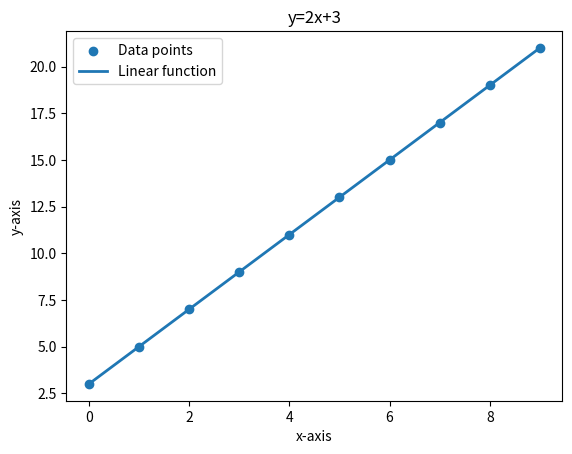

Python code for this plot:
import numpy as np
import matplotlib.pyplot as plt
import time

a=np.zeros(4)   
print(f"np.zeros(4): a={a}","a shape= ",{a.shape},"datatype=",{a.dtype}) #the shape is (4,)

a=np.zeros(4,)
print(f"np.zeros(4,):a={a}","a shape=",{a.shape},"datatype=",{a.dtype}) #same as above

a=np.random.random(4)
print(f"np.random.random(4):a={a}","a shape=",{a.shape},"datatype=",{a.dtype}) #the shape is (4,)

a=np.arange(4.)
print(f"np.arange(4.):a={a}","a shape=",{a.shape},"datatype=",{a.dtype}) #the shape is (4,)  arange(start,stop,step)

a=np.random.random(4)
print(f"np.random.random(4):a={a}","a shape=",{a.shape},"datatype=",{a.dtype}) #the shape is (4,) it means 4 random number between 0 and 1

a=np.array([5,4,3,2,1])
print(f"np.array([5,4,3,2,1]):a={a}","a shape=",{a.shape},"datatype=",{a.dtype}) #the shape is (5,)

a=np.array([5.,4,3,2,1])
print(f"np.array([5.,4,3,2,1]):a={a}","a shape=",{a.shape},"datatype=",{a.dtype}) #the shape is (5,) 5.0 means float

a=np.arange(10)
print(f"np.arange(10):a={a}","a shape=",{a.shape},"datatype=",{a.dtype}) #the shape is (10,)

#to access element in numpy array
print(f"a[6].shape=",{a[6].shape},"datatype=",a[6].dtype,"a[6]={a[6]}") #access the 6th 

print(f"a[-1]={a[-1]}")   #access the last element

try:
    c=a[10]
except IndexError as e:
    print("IndexError:",e)

#practice slicing
a=np.arange(10)
print(f"a={a}")

c=a[2:5:1] #slicing from index 2 to 5(not include 5) with step 1
print(f"c=a[2:5:1]: c={c}")

c=a[2:5:2] #slicing from index 2 to 5(not include 5) with step 2
print(f"c=a[2:5:2]: c={c}")

c=a[4:] #slicing from index 4 to the end
print(f"c=a[4:]: c={c}")

c=a[:4] #slicing from the sart to index 4(not include 4)
print(f"c=a[:4]: c={c}")

c=a[:]  #slicing the whole array
print(f"c=a[:]: c={c}")

#vector operations
a=np.array([1,2,3,4,5])

b=-a
print(f"b=-a: b={b}")  #negation all elements

b=sum(a)
print(f"b=sum(a): b={b}")  #sum of all elements

b=np.mean(a)
print(f"b=np.mean(a): b={b}")  #mean of all elements equal to sum(a)/len(a)

b=a**2
print(f"b=a**2: b={b}")  #square each element

a=np.array([1,2,3,4,5,6])
b=np.array([-1,-2,-3,4,5,6])
c=a+b
print(f"c=a+b: c={c}")  #element wise addition

d=np.array([1,2])

try:                        #   this will raise ValueError because the two arrays shapes are not compatible for broadcasting
    e=a+d
except ValueError as e:
    print("ValueError:",e)    # shapes (6,) and (2,) not aligned: 6 (dim 0) != 2 (dim 0)


a=np.array([1,2,3,4,5])
b=5*a
print(f"b=5*a: b={b}")  #scalar multiplication

def my_dot(a,b):         # Compute the dot product of two vectors
    x=0
    for i in range (a.shape[0]):
       x=x+a[i]*b[i]
    return x
                                 
a=np.array([1,2,3])   #assume both a and b are 1-D arrays
b=np.array([4,5,6])                                         
c=my_dot(a,b)
print(f"c=my_dot(a,b): c={c}")  #dot product using custom function


a=np.array([1,2,3])
b=np.array([4,5,6])
c=np.dot(a,b)                     #that is very efficient to use in linear algebra computation especially for large arrays and many features
                                  #it very fast because it is implemented in C language internally
print(f"c=np.dot(a,b): c={c},c.shape={c.shape}")  #dot product using numpy function


np.random.seed(0)   #set the random seed for reproducibility
a=np.random.random((1000000))  
b=np.random.random((1000000))
start=time.time()  
c=np.dot(a,b)      #element wise multiplication
end=time.time()
print(f"c=np.dot(a,b): c={c:4f}" and f"Time taken using np.dot: {end-start:4f} seconds")  #dot product using numpy function


start=time.time()
c=my_dot(a,b)
end=time.time()
print(f"c=my_dot(a,b): c={c:4f}" and f"Time taken using my_dot: {end-start:4f} seconds")  #dot product using custom function




#about matrix
a=np.zeros((1,5))# 2D array with 1 row and 5 columns
print(f"np.zeros((1,5)): a={a}","a shape=",{a.shape},"datatype=",{a.dtype}) #the shape is (1,5)

a=np.zeros((3,4)) # 2D array with 3 rows and 4 columns
print(f"np.zeros((3,4)): a={a}","a shape=",{a.shape},"datatype=",{a.dtype}) #the shape is (3,4)

a=np.random.random_sample((1,1))    # 2D array with 1 row and 1 column ((1,1))is tuple ((1,))is 1D array 
print(f"np.random.random_sample((1,1)): a={a}","a shape=",{a.shape},"datatype=",{a.dtype}) #the shape is (1,1)

a=np.array([[1],[2],[3]])   # 2D array with 3 rows and 1 column
print(f"np.array[[1],[2],[3]]: a={a}","a shape=",{a.shape},"datatype=",{a.dtype}) #the shape is (3,1)

a=np.array([[1],
            [2],
            [3]]
)   # 2D array with 3 rows and 1 column
print(f"np.array[[1],[2],[3]]: a={a}","a shape=",{a.shape},"datatype=",{a.dtype}) #the shape is (3,1)

a=np.arange(6).reshape(-1,2) # reshape 1D array to 2D array with 1 row and 2 columns or 2 elements per row,the -1 means automatically calculate the number of rows based on the number of elements and columns
print(f"np.array(6).reshape(-1,2): a={a}","a shape=",{a.shape}) #the shape is (1,2)
#access element in 2D array
print(f"a[0,2]: a[0,2]={a[0,1]}") # access element at row 0,column 2      
                                  #  0  1
                                  #  2  3   
                                  #  4  5           
print(f"a[2,0]: a[2,0]={a[2,0]}") # access element at row 2,column 0   
      
a=np.arange(20).reshape(-1,10)  # reshape 1D array to 2D array with 2 rows and 10 columns

#access 5 consecutive elements (start:stop:step)
print("a[0, 2:7:1] = ", a[0, 2:7:1], ",  a[0, 2:7:1].shape =", a[0, 2:7:1].shape, "a 1-D array")
        #0th row, from index 2 to 7 (not include 7) with step 1
        # 0  1  2  3  4  5  6  7  8  9
        #10 11 12 13 14 15 16 17 18
       #  result=[2 3 4 5 6]
print("a[:, 2:7:1] = \n", a[:, 2:7:1], ",  a[:, 2:7:1].shape =", a[:, 2:7:1].shape, "a 2-D array") # all rows, from index 2 to 7 (not include 7) with step 1
       # all rows, from index 2 to 7 (not include 7) with step 1
         #  0  1  2  3  4  5  6  7  8  9
            #10 11 12 13 14 15 16 17 18
         #  result=[[ 2  3  4  5  6]
x=np.arange(10)
y=2*x+3            #linear function y=2x+3
plt.scatter(x,y,label="Data points")   # scatter plot and label
plt.plot(x,y,label="Linear function",linewidth=2)       #line plot and label
plt.title("y=2x+3") #title
plt.xlabel("x-axis") #x-axis label
plt.ylabel("y-axis") #y-axis label
plt.legend()  #show legend
plt.show() 
plt.savefig("linear_function.png")  #save the plot as png file